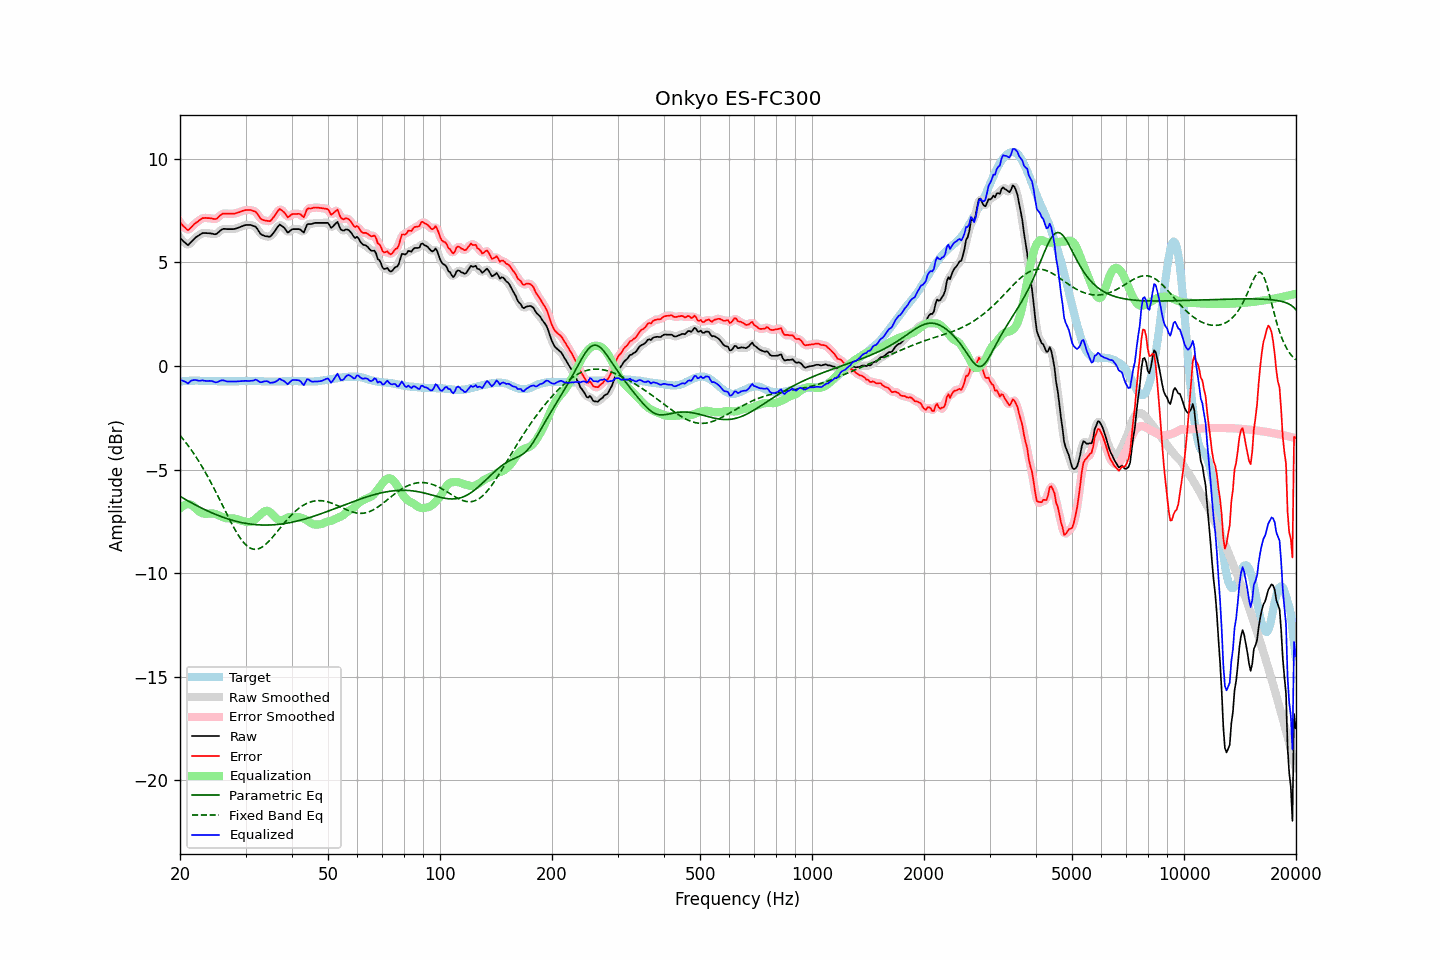

Values plotted in this chart, from the file beside it:
frequency, raw, error, smoothed, error_smoothed, equalization, parametric_eq, fixed_band_eq, equalized_raw, equalized_smoothed, target
20.00, 6.18, 6.93, 6.20, 6.95, -6.87, -6.29, -3.35, -0.70, -0.68, -0.75
20.20, 6.11, 6.85, 6.09, 6.84, -6.81, -6.34, -3.44, -0.70, -0.71, -0.74
20.40, 6.03, 6.76, 6.01, 6.74, -6.75, -6.38, -3.54, -0.72, -0.74, -0.73
20.61, 5.96, 6.69, 5.95, 6.67, -6.71, -6.43, -3.63, -0.75, -0.77, -0.73
20.81, 5.89, 6.61, 5.88, 6.61, -6.69, -6.47, -3.73, -0.80, -0.80, -0.72
21.02, 5.83, 6.55, 5.87, 6.59, -6.68, -6.52, -3.84, -0.85, -0.81, -0.72
21.23, 5.91, 6.62, 5.90, 6.61, -6.68, -6.56, -3.94, -0.77, -0.78, -0.71
21.44, 5.99, 6.70, 5.98, 6.69, -6.70, -6.60, -4.05, -0.71, -0.72, -0.71
21.66, 6.07, 6.78, 6.07, 6.78, -6.76, -6.64, -4.16, -0.69, -0.68, -0.71
21.87, 6.15, 6.86, 6.15, 6.85, -6.82, -6.69, -4.28, -0.67, -0.68, -0.71
22.09, 6.22, 6.92, 6.21, 6.92, -6.90, -6.73, -4.39, -0.68, -0.69, -0.70
22.31, 6.27, 6.97, 6.27, 6.98, -6.97, -6.77, -4.52, -0.70, -0.70, -0.70
22.54, 6.32, 7.03, 6.33, 7.04, -7.03, -6.81, -4.64, -0.71, -0.71, -0.71
22.76, 6.37, 7.09, 6.37, 7.09, -7.08, -6.85, -4.77, -0.71, -0.71, -0.72
22.99, 6.42, 7.14, 6.40, 7.13, -7.11, -6.88, -4.90, -0.69, -0.71, -0.72
23.22, 6.42, 7.14, 6.42, 7.15, -7.13, -6.92, -5.03, -0.71, -0.71, -0.72
23.45, 6.42, 7.15, 6.42, 7.15, -7.14, -6.96, -5.17, -0.72, -0.72, -0.73
23.69, 6.41, 7.14, 6.41, 7.14, -7.14, -6.99, -5.30, -0.73, -0.73, -0.73
23.92, 6.41, 7.14, 6.41, 7.14, -7.13, -7.03, -5.45, -0.72, -0.72, -0.73
24.16, 6.40, 7.13, 6.40, 7.13, -7.12, -7.06, -5.59, -0.72, -0.72, -0.73
24.40, 6.39, 7.12, 6.38, 7.11, -7.12, -7.10, -5.74, -0.73, -0.74, -0.73
24.65, 6.37, 7.10, 6.37, 7.10, -7.13, -7.13, -5.89, -0.76, -0.76, -0.73
24.89, 6.36, 7.09, 6.37, 7.10, -7.15, -7.16, -6.04, -0.79, -0.78, -0.73
25.14, 6.39, 7.12, 6.40, 7.13, -7.18, -7.20, -6.19, -0.79, -0.78, -0.73
25.39, 6.46, 7.20, 6.46, 7.19, -7.21, -7.23, -6.35, -0.75, -0.75, -0.74
25.65, 6.53, 7.27, 6.53, 7.27, -7.25, -7.26, -6.51, -0.72, -0.72, -0.74
25.91, 6.59, 7.33, 6.58, 7.32, -7.28, -7.28, -6.66, -0.69, -0.70, -0.74
26.16, 6.62, 7.36, 6.61, 7.35, -7.31, -7.31, -6.82, -0.69, -0.70, -0.74
26.43, 6.62, 7.36, 6.62, 7.36, -7.34, -7.34, -6.98, -0.72, -0.72, -0.74
26.69, 6.61, 7.35, 6.61, 7.36, -7.35, -7.37, -7.13, -0.75, -0.74, -0.74
26.96, 6.61, 7.35, 6.61, 7.35, -7.36, -7.39, -7.29, -0.75, -0.75, -0.74
27.23, 6.61, 7.35, 6.61, 7.35, -7.36, -7.42, -7.44, -0.75, -0.75, -0.74
27.50, 6.61, 7.35, 6.61, 7.35, -7.36, -7.44, -7.59, -0.75, -0.75, -0.74
27.77, 6.61, 7.35, 6.61, 7.35, -7.36, -7.46, -7.73, -0.75, -0.75, -0.74
28.05, 6.62, 7.36, 6.62, 7.36, -7.37, -7.48, -7.87, -0.75, -0.75, -0.74
28.33, 6.64, 7.38, 6.64, 7.38, -7.39, -7.50, -8.01, -0.75, -0.75, -0.74
28.62, 6.67, 7.41, 6.67, 7.41, -7.41, -7.52, -8.14, -0.74, -0.74, -0.74
28.90, 6.70, 7.43, 6.70, 7.43, -7.44, -7.54, -8.26, -0.74, -0.74, -0.73
29.19, 6.73, 7.46, 6.73, 7.46, -7.46, -7.56, -8.37, -0.73, -0.73, -0.73
29.48, 6.76, 7.49, 6.76, 7.49, -7.48, -7.57, -8.47, -0.73, -0.72, -0.73
29.78, 6.79, 7.51, 6.79, 7.51, -7.51, -7.59, -8.56, -0.72, -0.72, -0.72
30.08, 6.81, 7.53, 6.80, 7.52, -7.52, -7.60, -8.64, -0.72, -0.72, -0.72
30.38, 6.81, 7.53, 6.81, 7.53, -7.54, -7.61, -8.71, -0.73, -0.72, -0.72
30.68, 6.81, 7.53, 6.81, 7.53, -7.54, -7.63, -8.76, -0.73, -0.73, -0.72
30.99, 6.81, 7.53, 6.80, 7.52, -7.52, -7.64, -8.80, -0.72, -0.73, -0.72
31.30, 6.78, 7.50, 6.79, 7.51, -7.49, -7.65, -8.83, -0.71, -0.71, -0.72
31.61, 6.75, 7.47, 6.76, 7.48, -7.44, -7.65, -8.85, -0.70, -0.69, -0.72
31.93, 6.73, 7.45, 6.71, 7.43, -7.39, -7.66, -8.85, -0.66, -0.68, -0.72
32.24, 6.63, 7.36, 6.62, 7.35, -7.32, -7.67, -8.84, -0.69, -0.70, -0.73
32.57, 6.51, 7.24, 6.51, 7.24, -7.25, -7.67, -8.82, -0.74, -0.74, -0.73
32.89, 6.39, 7.12, 6.41, 7.14, -7.18, -7.68, -8.79, -0.79, -0.77, -0.73
33.22, 6.33, 7.07, 6.33, 7.07, -7.11, -7.68, -8.75, -0.78, -0.78, -0.74
33.55, 6.30, 7.04, 6.29, 7.03, -7.05, -7.68, -8.70, -0.75, -0.76, -0.74
33.89, 6.27, 7.02, 6.27, 7.02, -7.01, -7.68, -8.63, -0.74, -0.74, -0.75
34.23, 6.26, 7.01, 6.25, 7.00, -6.99, -7.68, -8.56, -0.73, -0.74, -0.75
34.57, 6.25, 7.00, 6.24, 6.99, -7.01, -7.68, -8.49, -0.76, -0.77, -0.75
34.92, 6.24, 6.99, 6.26, 7.01, -7.05, -7.68, -8.41, -0.82, -0.79, -0.75
35.27, 6.32, 7.07, 6.31, 7.07, -7.12, -7.67, -8.32, -0.81, -0.81, -0.75
35.62, 6.41, 7.16, 6.40, 7.15, -7.21, -7.67, -8.23, -0.80, -0.80, -0.75
35.97, 6.51, 7.26, 6.52, 7.27, -7.29, -7.66, -8.14, -0.78, -0.77, -0.75
... 635 more rows
